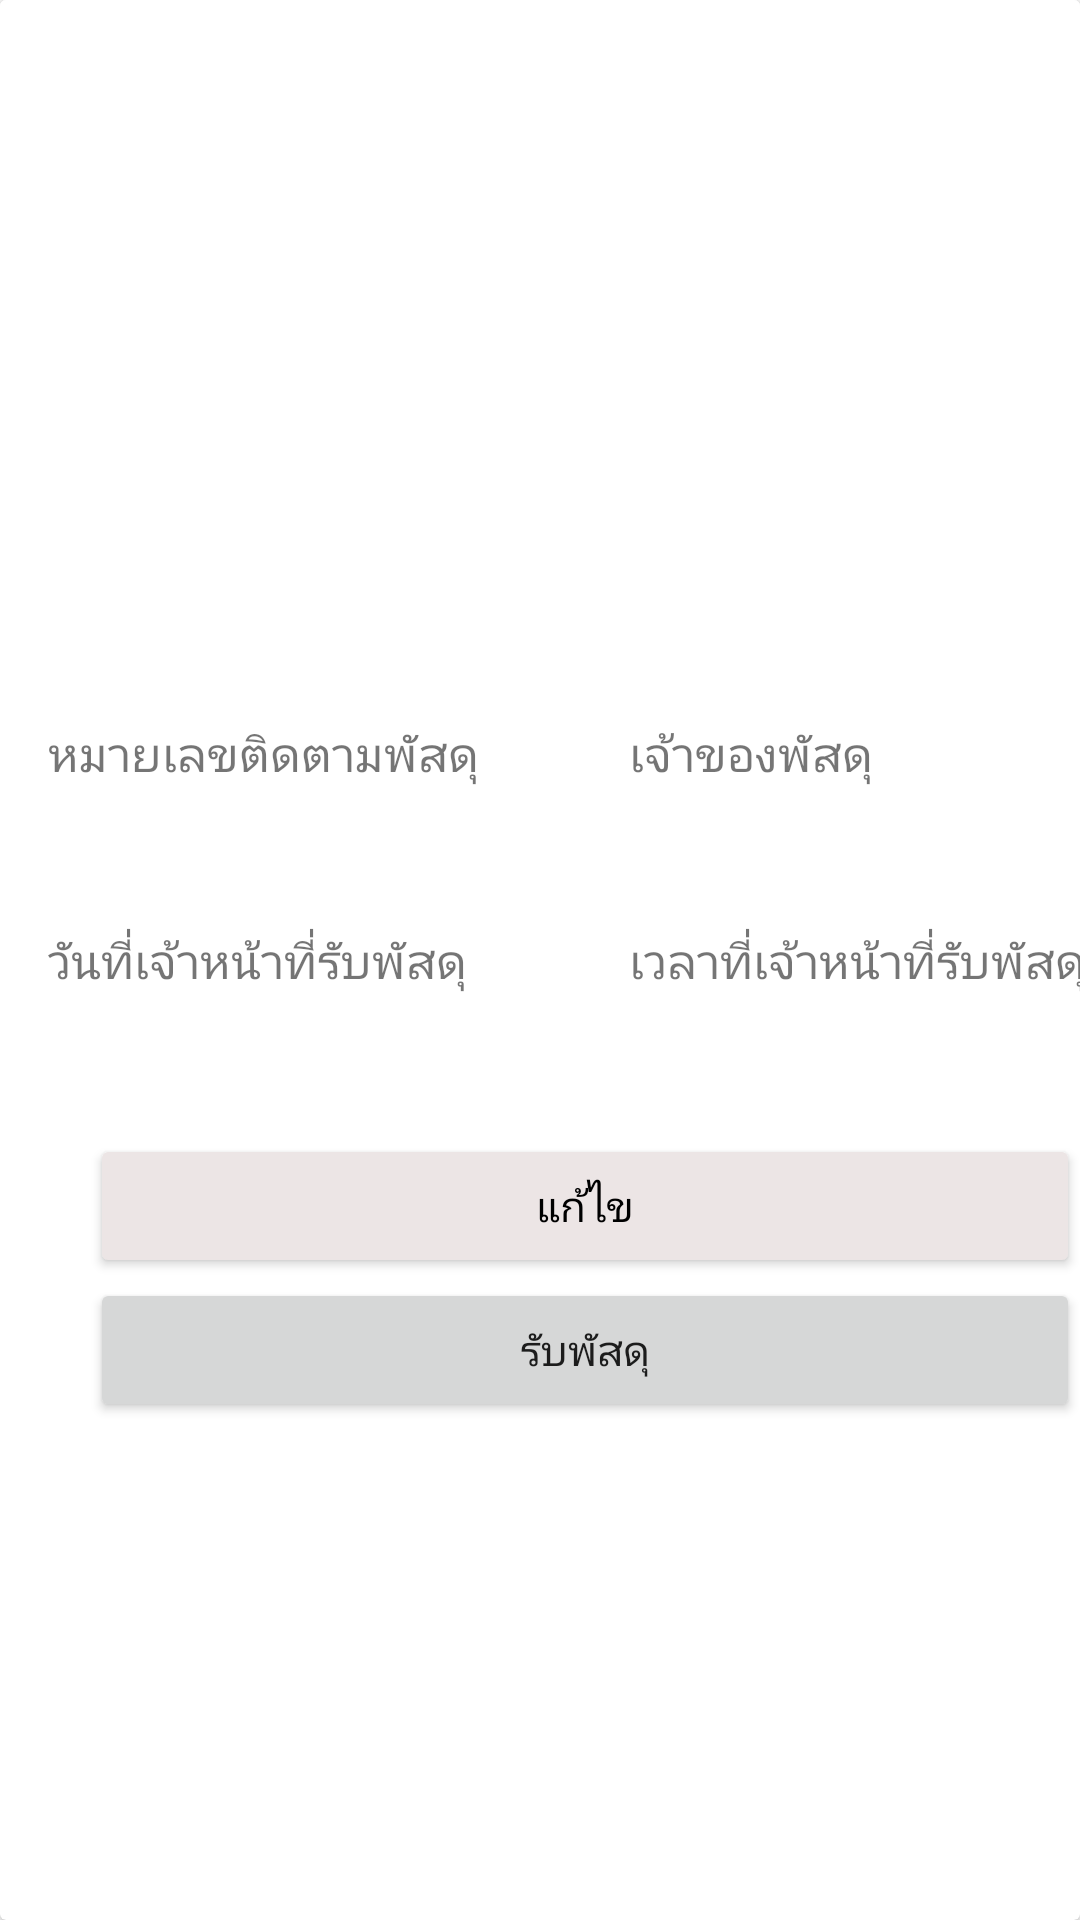

Android layout source for this screen:
<!-- AndroidManifest.xml: application theme Theme.Tnscpe -->
<!-- res/layout/cardview_parcels_home_page_admin.xml -->
<?xml version="1.0" encoding="utf-8"?>
<androidx.cardview.widget.CardView xmlns:android="http://schemas.android.com/apk/res/android"
    xmlns:app="http://schemas.android.com/apk/res-auto"
    android:layout_width="390dp"
    android:layout_height="wrap_content"
    android:layout_marginLeft="10dp"
    android:layout_marginTop="15dp"
    android:background="@color/white">

    <LinearLayout
        android:layout_width="390dp"
        android:layout_height="wrap_content"
        android:background="#F8F7F7"
        android:orientation="vertical">

        <RelativeLayout
            android:layout_width="390dp"
            android:layout_height="wrap_content"
            android:background="@color/white">

            <ImageView
                android:id="@+id/image_parcel"
                android:layout_width="350dp"
                android:layout_height="200dp"
                android:layout_centerHorizontal="true"
                android:layout_marginTop="15dp"
                android:layout_marginBottom="10dp"
                android:src="@drawable/parcel" />

            <TextView
                android:id="@+id/text_view_track_number"
                style="@style/text_view_description"
                android:layout_width="wrap_content"
                android:layout_height="wrap_content"
                android:layout_below="@+id/image_parcel"
                android:layout_marginStart="16dp"
                android:layout_marginTop="15dp"
                android:text="@string/track_number" />

            <TextView
                android:id="@+id/tracknumber"
                style="@style/text_view_value"
                android:layout_width="wrap_content"
                android:layout_height="wrap_content"
                android:layout_below="@id/text_view_track_number"
                android:layout_marginStart="16dp"
                android:layout_marginTop="5dp" />

            <TextView
                android:id="@+id/text_view_owner"
                style="@style/text_view_description"
                android:layout_width="wrap_content"
                android:layout_height="wrap_content"
                android:layout_below="@id/image_parcel"
                android:layout_marginStart="50dp"
                android:layout_marginTop="15dp"
                android:layout_toRightOf="@+id/text_view_track_number"
                android:text="@string/owner" />


            <TextView
                android:id="@+id/owner_surname"
                style="@style/text_view_value"
                android:layout_width="wrap_content"
                android:layout_height="wrap_content"
                android:layout_below="@id/text_view_owner"
                android:layout_marginStart="50dp"
                android:layout_marginTop="5dp"
                android:layout_toRightOf="@+id/text_view_track_number" />

            <TextView
                android:id="@+id/owner_name"
                style="@style/text_view_value"
                android:layout_width="wrap_content"
                android:layout_height="wrap_content"
                android:layout_below="@+id/text_view_owner"
                android:layout_marginLeft="3dp"
                android:layout_marginTop="5dp"
                android:layout_toRightOf="@+id/owner_surname" />

            <TextView
                android:id="@+id/text_check_in"
                style="@style/text_view_description"
                android:layout_width="wrap_content"
                android:layout_height="wrap_content"
                android:layout_below="@+id/tracknumber"
                android:layout_marginStart="16dp"
                android:layout_marginTop="20dp"
                android:text="@string/check_in_date" />

            <TextView
                android:id="@+id/check_in"
                style="@style/text_view_value"
                android:layout_width="wrap_content"
                android:layout_height="wrap_content"
                android:layout_below="@+id/text_check_in"
                android:layout_marginStart="16dp"
                android:layout_marginTop="5dp" />

            <TextView
                android:id="@+id/text_check_in_time"
                style="@style/text_view_description"
                android:layout_width="wrap_content"
                android:layout_height="wrap_content"
                android:layout_below="@id/owner_name"
                android:layout_marginStart="54dp"
                android:layout_marginTop="20dp"
                android:layout_toRightOf="@id/text_check_in"
                android:text="@string/time_to_check_in" />

            <TextView
                android:id="@+id/check_in_time"
                style="@style/text_view_value"
                android:layout_width="wrap_content"
                android:layout_height="wrap_content"
                android:layout_below="@+id/text_check_in"
                android:layout_marginStart="54dp"
                android:layout_marginTop="5dp"
                android:layout_toRightOf="@id/text_check_in" />

            <Button
                android:id="@+id/button_edit_parcel"
                android:layout_width="330dp"
                android:layout_height="wrap_content"
                android:layout_below="@id/check_in"
                android:layout_centerInParent="true"
                android:layout_marginTop="20dp"
                android:backgroundTint="#ECE5E5"
                android:text="@string/edit"
                android:textColor="@color/black" />

            <Button
                android:id="@+id/button_check_out_parcel"
                android:layout_width="330dp"
                android:layout_height="wrap_content"
                android:layout_below="@id/button_edit_parcel"
                android:layout_centerInParent="true"
                android:layout_marginBottom="12dp"
                android:text="@string/check_out_parecel" />
        </RelativeLayout>
    </LinearLayout>
</androidx.cardview.widget.CardView>
<!-- resources referenced by this layout -->
<resources>
  <string name="check_in_date">วันที่เจ้าหน้าที่รับพัสดุ</string>
  <string name="check_out_parecel">รับพัสดุ</string>
  <string name="edit">แก้ไข</string>
  <string name="owner">เจ้าของพัสดุ</string>
  <string name="time_to_check_in">เวลาที่เจ้าหน้าที่รับพัสดุ</string>
  <string name="track_number">หมายเลขติดตามพัสดุ</string>
  <style name="text_view_description">
          <item name="android:fontFamily">sans-serif</item>
          <item name="android:textSize">16sp</item>
      </style>
  <style name="text_view_value">
          <item name="android:textSize">16dp</item>
          <item name="android:fontFamily">sans-serif</item>
          <item name="android:textColor">@color/black</item>
      </style>
  <style name="Theme.Tnscpe" parent="Theme.MaterialComponents.DayNight.DarkActionBar">
          
          <item name="colorPrimary">@color/purple_500</item>
          <item name="colorPrimaryVariant">@color/purple_700</item>
          <item name="colorOnPrimary">@color/white</item>
          
          <item name="colorSecondary">@color/teal_200</item>
          <item name="colorSecondaryVariant">@color/teal_700</item>
          <item name="colorOnSecondary">@color/black</item>
          
          <item name="android:statusBarColor" tools:targetApi="l">?attr/colorPrimaryVariant</item>
          
      </style>
  <!-- not gathered from this repository: default colours our renderer supplied (Android Studio template values) -->
  <color name="purple_500">#FF6200EE</color>
  <color name="purple_700">#FF3700B3</color>
  <color name="teal_200">#FF03DAC5</color>
  <color name="teal_700">#FF018786</color>
  <color name="black">#FF000000</color>
  <color name="white">#FFFFFFFF</color>
</resources>
